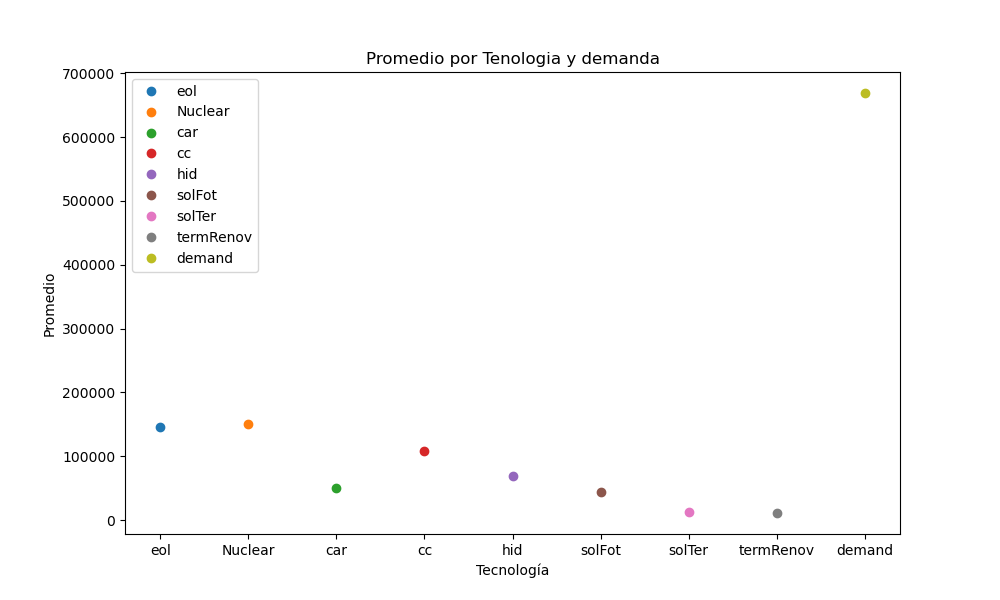

The data file committed next to this chart (first rows):
Tecnología, Media
eol, 146507
Nuclear, 151072
car, 50258
cc, 108297
hid, 69547
solFot, 44774
solTer, 12987
termRenov, 11103
demand, 668918
